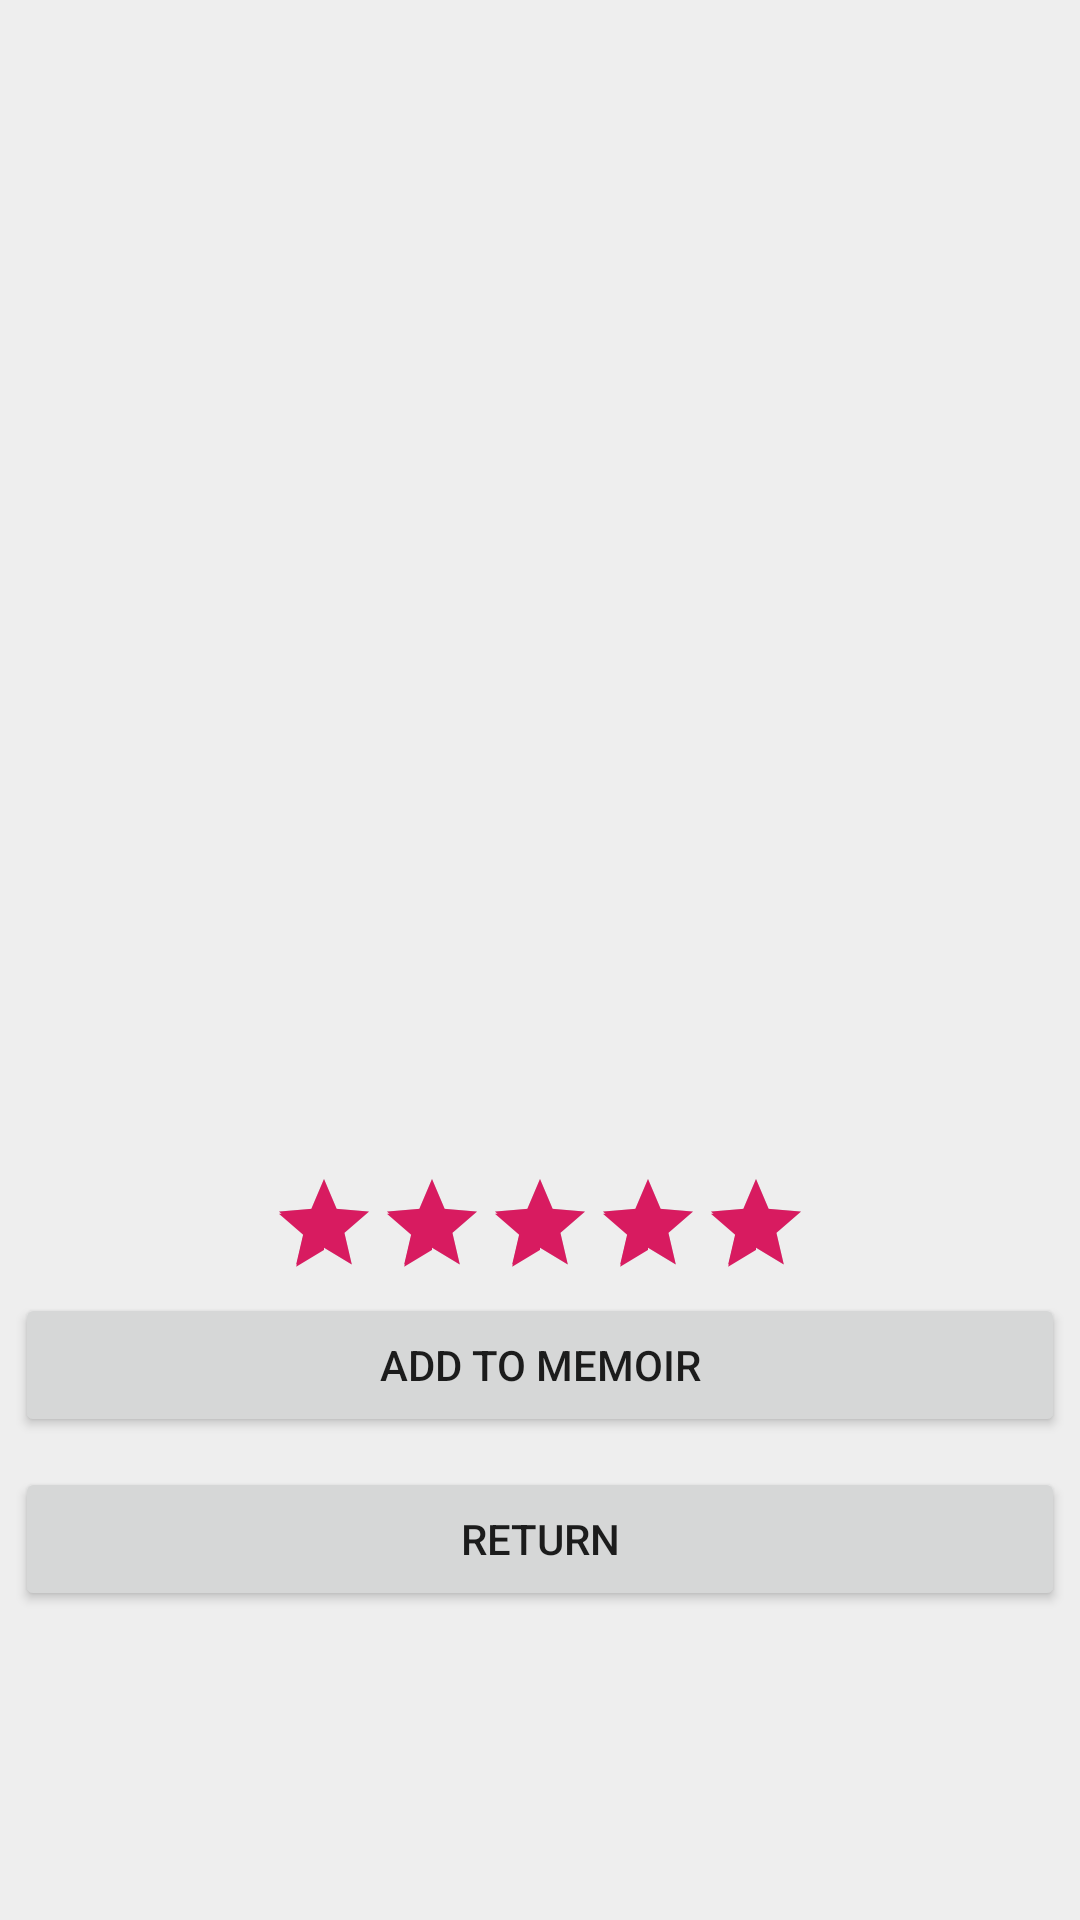

This screen was rendered from an Android layout file. Write that file and the resources it references.
<!-- AndroidManifest.xml: application theme AppTheme -->
<!-- res/layout/watchlist_view.xml -->
<?xml version="1.0" encoding="utf-8"?>
<LinearLayout xmlns:android="http://schemas.android.com/apk/res/android"
    xmlns:app="http://schemas.android.com/apk/res-auto"
    xmlns:tools="http://schemas.android.com/tools"
    android:layout_width="match_parent"
    android:layout_height="match_parent"
    android:background="#eeeeee"
    android:orientation="vertical"
    tools:context=".MovieView">

    <TextView
        android:id="@+id/movie_name2"
        android:layout_width="match_parent"
        android:layout_height="45dp"
        android:layout_marginTop="50dp" />

    <TextView
        android:id="@+id/movie_date2"
        android:layout_width="match_parent"
        android:layout_height="45dp" />

    <TextView
        android:id="@+id/movie_message2"
        android:layout_width="match_parent"
        android:layout_height="250dp" />


    <RatingBar
        android:id="@+id/memoir_star2"
        style="@style/Widget.AppCompat.RatingBar.Indicator"
        android:layout_width="wrap_content"
        android:layout_height="wrap_content"
        android:layout_gravity="center_horizontal"
        android:isIndicator="true"
        android:numStars="5"
        android:rating="5"
        android:stepSize="0.5" />

    


    <Button
        android:id="@+id/watchlist_view_add"
        android:layout_width="match_parent"
        android:layout_height="wrap_content"
        android:layout_below="@+id/memoir_star2"
        android:layout_marginLeft="5dp"
        android:layout_marginTop="5dp"
        android:layout_marginRight="5dp"
        android:gravity="center"
        android:text="Add to Memoir" />
    
    <Button
        android:id="@+id/watchlist_view_return"
        android:layout_width="match_parent"
        android:layout_height="wrap_content"
        android:layout_below="@+id/watchlist_view_add"
        android:layout_marginLeft="5dp"
        android:layout_marginTop="10dp"
        android:layout_marginRight="5dp"
        android:gravity="center"
        android:text="Return" />

</LinearLayout>
<!-- resources referenced by this layout -->
<resources>
  <style name="AppTheme" parent="Theme.AppCompat.Light.DarkActionBar">
          
          <item name="colorPrimary">@color/colorPrimary</item>
          <item name="colorPrimaryDark">@color/colorPrimaryDark</item>
          <item name="colorAccent">@color/colorAccent</item>
      </style>
  <color name="colorPrimary">#008577</color>
  <color name="colorPrimaryDark">#00574B</color>
  <color name="colorAccent">#D81B60</color>
</resources>
